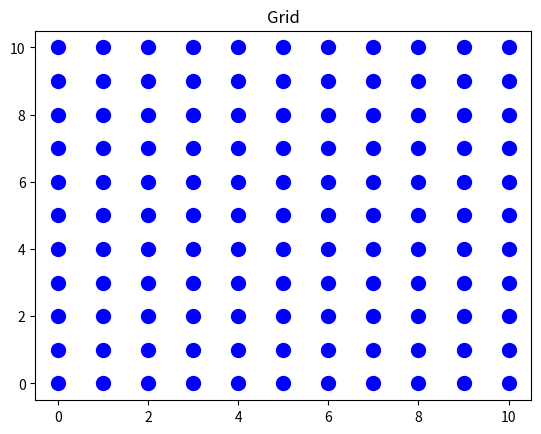
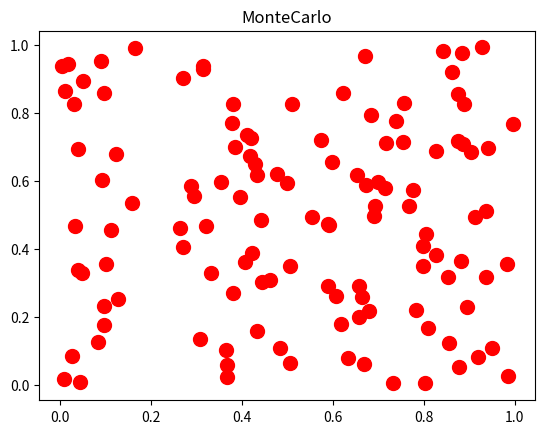
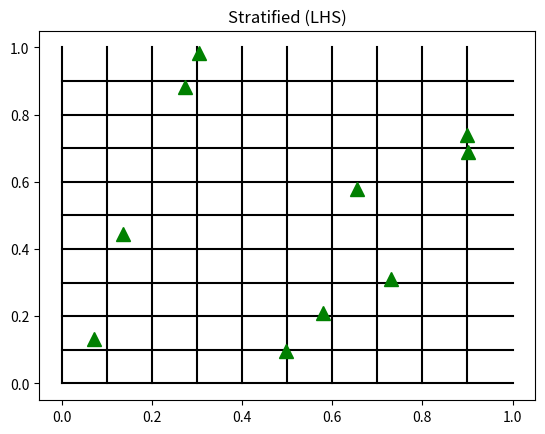
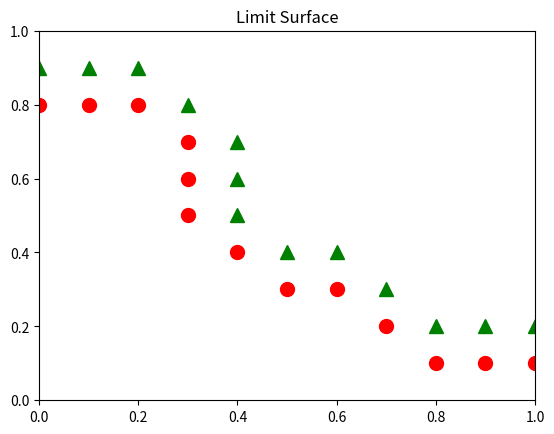

Generate these figures, in order, with matplotlib:
import numpy as np
import matplotlib.pyplot as plt

#grid
h = 11

xs=range(h)
ys=range(h)
dx = 1.0/float(h-1)
for i in range(h-1):
  lh = [(i*dx,(i+1)*dx)]

plt.figure()
for i in range(h):
  for j in range(h):
    plt.plot(xs[i],ys[j],marker='o',color='b',markersize='10')
plt.title('Grid')
plt.savefig('grid.pdf')

plt.figure()
for i in range(11*11):
  x = np.random.rand()
  y = np.random.rand()
  plt.plot(x,y,marker='o',color='r',markersize='10')
plt.title('MonteCarlo')
plt.savefig('mc.pdf')

plt.figure()
dx = 1.0/float(h-1)
x2 = range(h)
y2 = range(h)
lowsx = list(x*dx for x in x2[:-1])
lowsy = list(y*dx for y in y2[:-1])
for low in lowsx:
  plt.plot([low,low],[0,1],'k-')
for low in lowsy:
  plt.plot([0,1],[low,low],'k-')
while len(lowsx)>0:
  lowx = np.random.choice(lowsx)
  lowy = np.random.choice(lowsy)
  lowsx.remove(lowx)
  lowsy.remove(lowy)
  x = lowx + np.random.rand()*dx
  y = lowy + np.random.rand()*dx
  plt.plot(x,y,marker='^',color='g',markersize='10')
plt.title('Stratified (LHS)')
plt.savefig('lhs.pdf')

plt.figure()
pts1 = [(0,8),(1,8),(2,8),(3,7),(3,6),(3,5),(4,4),(5,3),(6,3),(7,2),(8,1),(9,1),(10,1)]
pts2 = [(0,9),(1,9),(2,9),(3,8),(4,7),(4,6),(4,5),(5,4),(6,4),(7,3),(8,2),(9,2),(10,2)]
for p in pts1:
  plt.plot(0.1*p[0],0.1*p[1],'ro',markersize=10)
for p in pts2:
  plt.plot(0.1*p[0],0.1*p[1],'g^',markersize=10)
plt.title('Limit Surface')
plt.axis([0,1,0,1])
plt.savefig('limit.pdf')
plt.show()
